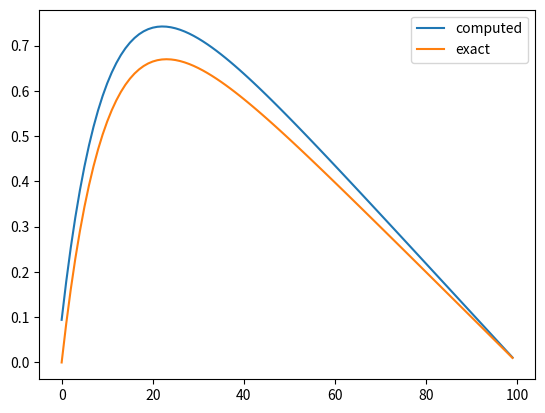

This figure's Python source:
import numpy as np
import matplotlib.pyplot as plt
#
f = lambda x: 100.0*np.exp(-10.0*x)
#f = lambda x: 2*x+2
exact = lambda x: 1.0-(1-np.exp(-10))*x-np.exp(-10*x)
n = 100 #num of points

#Matrix
b = np.zeros(n) #diagonal
a = np.zeros(n) #nedre diagonal
c = np.zeros(n) #øvre diagonal

# Multiplied with this vector
u = np.zeros(n) # vector  x/v

#Results in this vector
g = np.zeros(n) # høyre side

#Stores exact solution to compare
exact_ = np.zeros(n)

h = 1.0/n # (x_n-x_0)/n
h_sq = h**2

x0 = 0
#x_nplus1 = 0

for i in range(n):
    x_i = x0+i*h
    exact_[i] = exact(x_i)
    g[i] = f(x_i)*h_sq
    b[i] = 2
    a[i] = -1
    c[i] = -1

for i in range(1,n):
    if a[0] == c[0]:
        #b[i] = -(i+1.0)/i
        b[i] = b[i] - 1/b[i-1]
    else:
        b[i] = b[i] - a[i-1]*c[i-1]/b[i-1]
    g[i] = g[i] - a[i-1]*g[i-1]/b[i-1]

print(g)
#print(b)


u[n-1] = g[n-1]/b[n-1] #boundry condition where u[n] = 0
i = n - 2
while i>=0:
    u[i] = (g[i] - c[i]*u[i+1])/b[i]
    i -= 1

plt.plot(u, label = "computed")
plt.plot(exact_, label = "exact")
plt.legend()
plt.show()


#print(f"Error: {abs(u[0:n:50]-exact_[0:n:50])}")

#Klart veldig mye bedre når c = a


"""for i in range(int(n/5)):
    print(f"x = {x0+i*h}:   ")
    #print(f"Calc: {u[i]}")
    #print(f"exact_: {exact_[i]}")
    print(f"Error: {abs(u[i]-exact_[i])}")"""
